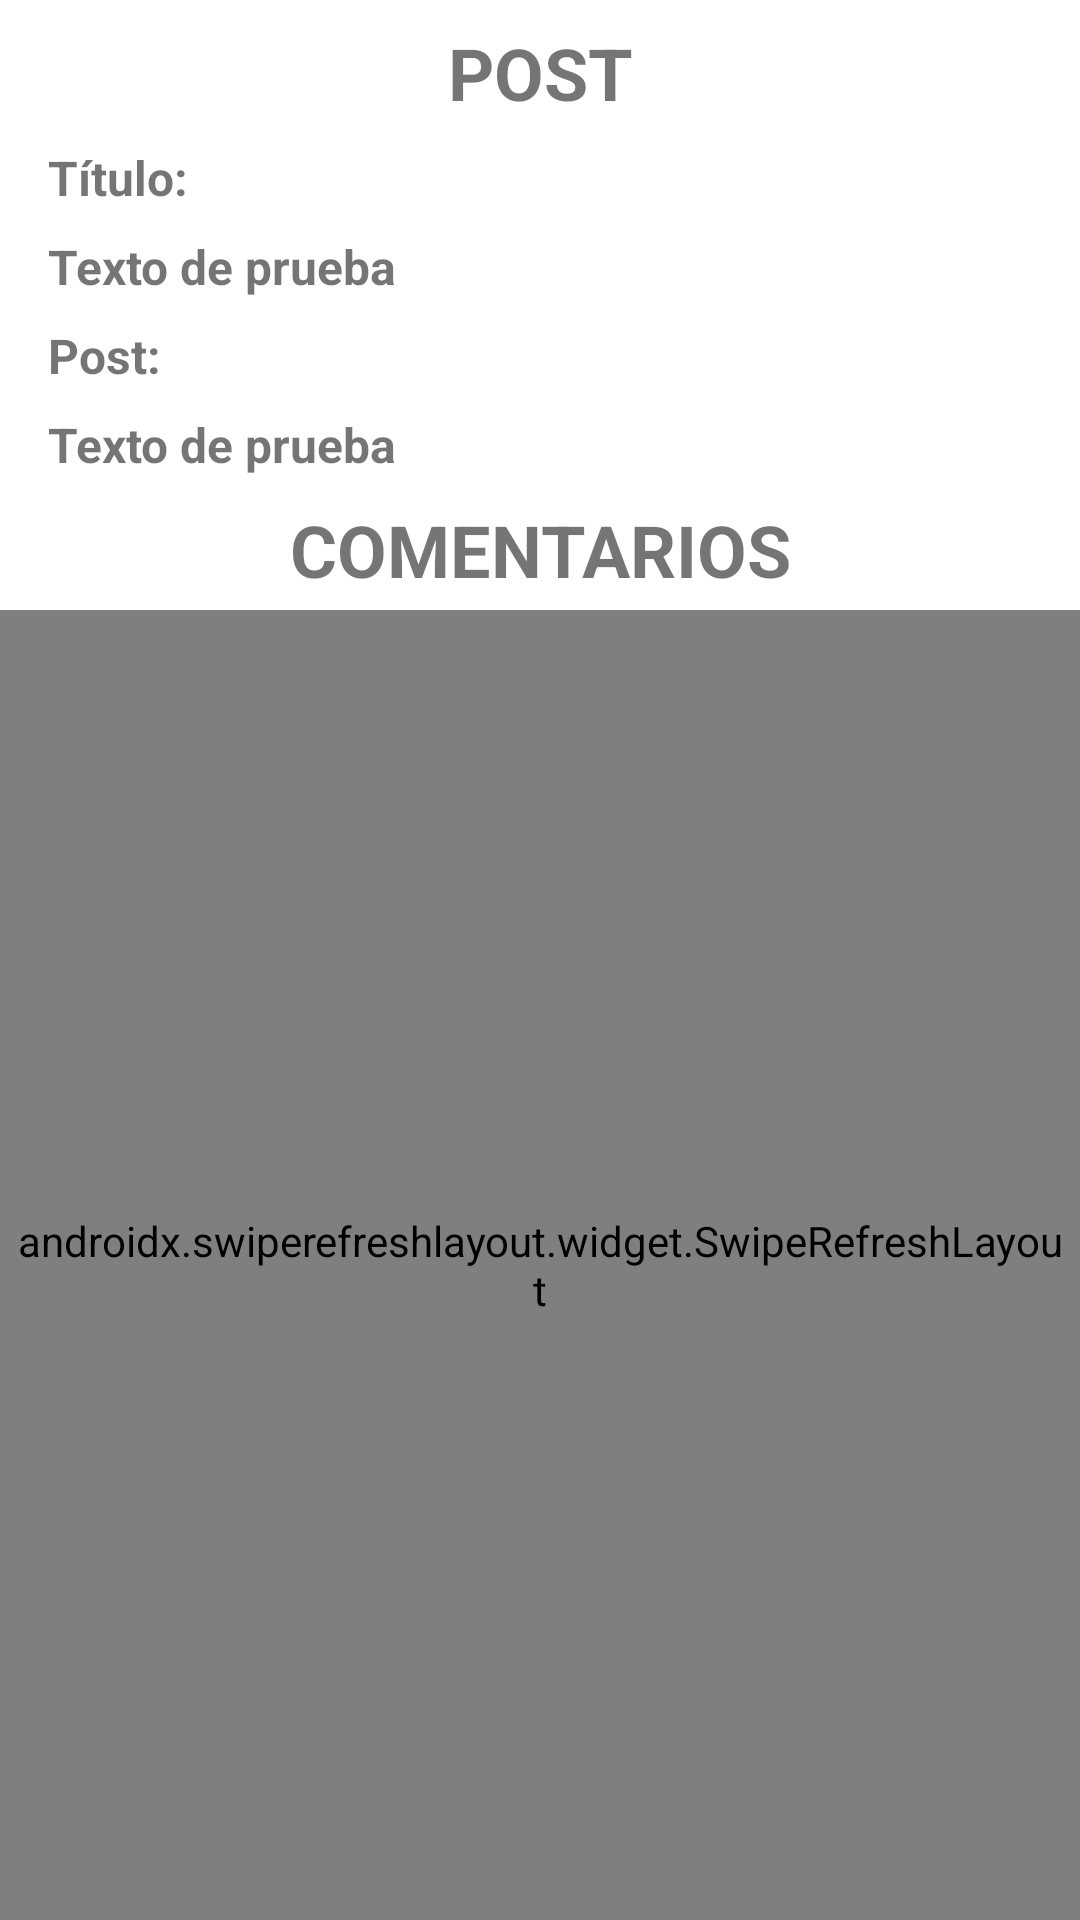

Produce the Android XML layout that renders to this screen, including the resource entries it uses.
<!-- AndroidManifest.xml: application theme Theme.AlumnosPracticas_1 -->
<!-- res/layout/activity_comments.xml -->
<?xml version="1.0" encoding="utf-8"?>
<androidx.constraintlayout.widget.ConstraintLayout xmlns:android="http://schemas.android.com/apk/res/android"
    xmlns:app="http://schemas.android.com/apk/res-auto"
    xmlns:tools="http://schemas.android.com/tools"
    android:layout_width="match_parent"
    android:layout_height="match_parent"
    tools:context=".usuarios.view.CommentsActivity">

    <TextView
        android:id="@+id/textView6"
        android:layout_width="match_parent"
        android:layout_height="wrap_content"
        android:layout_marginTop="8dp"
        android:text="POST"
        android:textAlignment="center"
        android:textSize="24sp"
        android:textStyle="bold"
        app:layout_constraintEnd_toEndOf="parent"
        app:layout_constraintStart_toStartOf="parent"
        app:layout_constraintTop_toTopOf="parent" />

    <TextView
        android:id="@+id/textViewTitulo"
        android:layout_width="match_parent"
        android:layout_height="wrap_content"
        android:layout_marginStart="16dp"
        android:layout_marginTop="8dp"
        android:layout_marginEnd="16dp"
        android:text="Título:"
        android:textSize="16sp"
        android:textStyle="bold"
        app:layout_constraintEnd_toEndOf="parent"
        app:layout_constraintStart_toStartOf="parent"
        app:layout_constraintTop_toBottomOf="@+id/textView6" />

    <TextView
        android:id="@+id/tv_titulo_post"
        android:layout_width="match_parent"
        android:layout_height="wrap_content"
        android:layout_marginStart="16dp"
        android:layout_marginTop="8dp"
        android:layout_marginEnd="16dp"
        android:text="Texto de prueba"
        android:textSize="16sp"
        android:textStyle="bold"
        app:layout_constraintEnd_toEndOf="parent"
        app:layout_constraintStart_toStartOf="parent"
        app:layout_constraintTop_toBottomOf="@+id/textViewTitulo"/>

    <TextView
        android:id="@+id/textViewBody"
        android:layout_width="match_parent"
        android:layout_height="wrap_content"
        android:layout_marginStart="16dp"
        android:layout_marginTop="8dp"
        android:layout_marginEnd="16dp"
        android:text="Post:"
        android:textSize="16sp"
        android:textStyle="bold"
        app:layout_constraintEnd_toEndOf="parent"
        app:layout_constraintStart_toStartOf="parent"
        app:layout_constraintTop_toBottomOf="@+id/tv_titulo_post" />

    <TextView
        android:id="@+id/tv_body_post"
        android:layout_width="match_parent"
        android:layout_height="wrap_content"
        android:layout_marginStart="16dp"
        android:layout_marginTop="8dp"
        android:layout_marginEnd="16dp"
        android:text="Texto de prueba"
        android:textSize="16sp"
        android:textStyle="bold"
        app:layout_constraintEnd_toEndOf="parent"
        app:layout_constraintStart_toStartOf="parent"
        app:layout_constraintTop_toBottomOf="@+id/textViewBody"/>

    <TextView
        android:id="@+id/textViewComment"
        android:layout_width="match_parent"
        android:layout_height="wrap_content"
        android:layout_marginTop="8dp"
        android:text="COMENTARIOS"
        android:textSize="24sp"
        android:textStyle="bold"
        android:textAlignment="center"
        app:layout_constraintEnd_toEndOf="parent"
        app:layout_constraintStart_toStartOf="parent"
        app:layout_constraintTop_toBottomOf="@+id/tv_body_post"/>

    <androidx.swiperefreshlayout.widget.SwipeRefreshLayout
        android:id="@+id/srl_comments"
        android:layout_width="match_parent"
        android:layout_height="0dp"
        android:padding="5dp"
        android:layout_marginTop="4dp"
        app:layout_constraintBottom_toBottomOf="parent"
        app:layout_constraintEnd_toEndOf="parent"
        app:layout_constraintStart_toStartOf="parent"
        app:layout_constraintTop_toBottomOf="@+id/textViewComment">

        <androidx.recyclerview.widget.RecyclerView
            android:id="@+id/rv_comments_post"
            android:layout_width="match_parent"
            android:layout_height="match_parent"
            tools:listitem="@layout/row_comment" />
    </androidx.swiperefreshlayout.widget.SwipeRefreshLayout>

    <TextView
        android:id="@+id/tv_comments_empty"
        android:layout_width="match_parent"
        android:layout_height="wrap_content"
        android:text="No hay comentarios"
        android:textStyle="bold"
        android:textSize="26sp"
        android:textAlignment="center"
        android:visibility="gone"
        app:layout_constraintBottom_toBottomOf="parent"
        app:layout_constraintEnd_toEndOf="parent"
        app:layout_constraintStart_toStartOf="parent"
        app:layout_constraintTop_toBottomOf="@+id/textViewComment"/>


</androidx.constraintlayout.widget.ConstraintLayout>
<!-- res/layout/row_comment.xml (included above) -->
<?xml version="1.0" encoding="utf-8"?>
<androidx.cardview.widget.CardView xmlns:android="http://schemas.android.com/apk/res/android"
    android:layout_width="match_parent"
    android:layout_height="wrap_content"
    xmlns:app="http://schemas.android.com/apk/res-auto"
    android:layout_margin="4dp"
    app:cardCornerRadius="10dp"
    android:elevation="8dp"
    app:cardElevation="8dp">

    <LinearLayout
        android:layout_width="match_parent"
        android:layout_height="match_parent"
        android:orientation="vertical"
        android:padding="4dp">

        <LinearLayout
            android:layout_width="match_parent"
            android:layout_height="match_parent"
            android:orientation="horizontal"
            android:padding="4dp">

            <TextView
                android:layout_width="wrap_content"
                android:layout_height="wrap_content"
                android:text="Autor: "
                android:textSize="14sp"
                android:textStyle="bold"
                android:layout_marginEnd="4dp"/>

            <TextView
                android:id="@+id/tv_email_comment"
                android:layout_width="wrap_content"
                android:layout_height="wrap_content"
                android:text="Texto de prueba"
                android:textSize="14sp"
                android:textStyle="bold"
                android:layout_weight="1"
                android:layout_marginHorizontal="5dp"/>
        </LinearLayout>

        <LinearLayout
            android:layout_width="match_parent"
            android:layout_height="match_parent"
            android:orientation="horizontal"
            android:padding="4dp">

            <TextView
                android:layout_width="wrap_content"
                android:layout_height="wrap_content"
                android:text="Nombre: "
                android:textSize="14sp"
                android:textStyle="bold"
                android:layout_marginEnd="4dp"/>

            <TextView
                android:id="@+id/tv_name_comment"
                android:layout_width="wrap_content"
                android:layout_height="wrap_content"
                android:text="Texto de prueba"
                android:textSize="14sp"
                android:textStyle="bold"
                android:layout_weight="1"
                android:layout_marginHorizontal="5dp"/>
        </LinearLayout>

        <TextView
            android:layout_width="wrap_content"
            android:layout_height="wrap_content"
            android:text="Comentario:"
            android:textSize="14sp"
            android:textStyle="bold"
            android:layout_marginHorizontal="5dp"/>
        <TextView
            android:id="@+id/tv_body_comment"
            android:layout_width="match_parent"
            android:layout_height="wrap_content"
            android:text="Texto de prueba"
            android:textSize="14sp"
            android:textStyle="bold"
            android:layout_marginHorizontal="5dp"
            android:paddingVertical="3dp"/>

    </LinearLayout>

</androidx.cardview.widget.CardView>
<!-- resources referenced by this layout -->
<resources>
  <style name="Theme.AlumnosPracticas_1" parent="Theme.MaterialComponents.DayNight.NoActionBar">
          
          <item name="colorPrimary">@color/purple_500</item>
          <item name="colorPrimaryVariant">@color/purple_700</item>
          <item name="colorOnPrimary">@color/white</item>
          
          <item name="colorSecondary">@color/teal_200</item>
          <item name="colorSecondaryVariant">@color/teal_700</item>
          <item name="colorOnSecondary">@color/black</item>
          
          <item name="android:statusBarColor">?attr/colorPrimaryVariant</item>
          
      </style>
  <!-- not gathered from this repository: default colours our renderer supplied (Android Studio template values) -->
  <color name="purple_500">#FF6200EE</color>
  <color name="purple_700">#FF3700B3</color>
  <color name="teal_200">#FF03DAC5</color>
  <color name="teal_700">#FF018786</color>
  <color name="black">#FF000000</color>
  <color name="white">#FFFFFFFF</color>
</resources>
